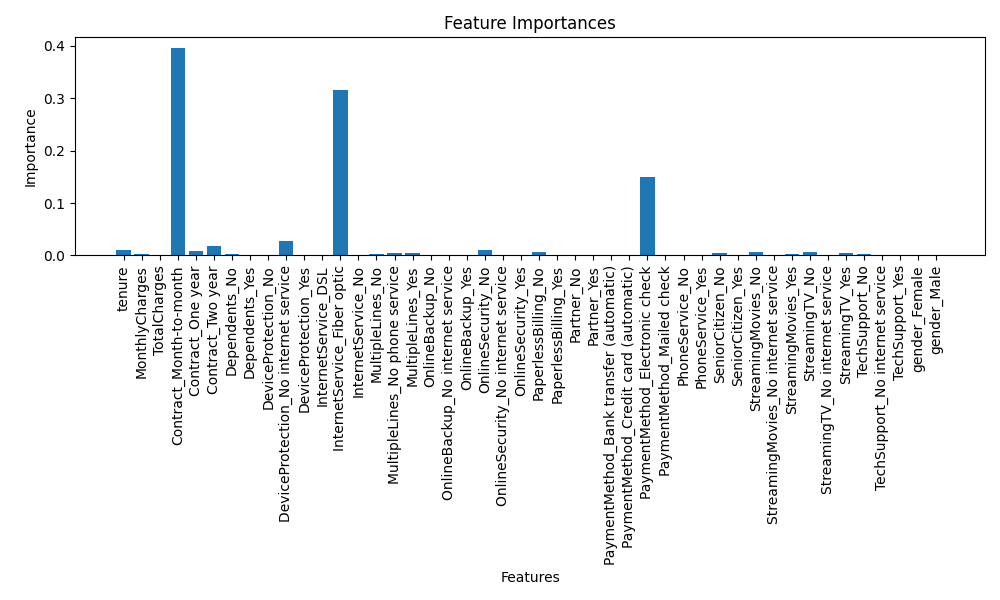

Source data for this figure (header and first rows):
feature, importance
Contract_Month-to-month, 0.3967
InternetService_Fiber optic, 0.3156
PaymentMethod_Electronic check, 0.1504
DeviceProtection_No internet service, 0.02691
Contract_Two year, 0.01823
tenure, 0.01136
OnlineSecurity_No, 0.01107
Contract_One year, 0.009317
StreamingTV_No, 0.006709
StreamingMovies_No, 0.006614
PaperlessBilling_No, 0.005768
SeniorCitizen_No, 0.00547
StreamingTV_Yes, 0.004408
MultipleLines_No phone service, 0.004228
MultipleLines_Yes, 0.004081
Dependents_No, 0.003286
MultipleLines_No, 0.002823
TechSupport_No, 0.002414
MonthlyCharges, 0.002266
StreamingMovies_Yes, 0.001927
OnlineBackup_No, 0.001302
TotalCharges, 0.001283
InternetService_DSL, 0.001051
OnlineSecurity_Yes, 0.000879
PaymentMethod_Mailed check, 0.0007976
DeviceProtection_Yes, 0.0007254
DeviceProtection_No, 0.0007234
TechSupport_Yes, 0.0006978
OnlineBackup_Yes, 0.0006826
PaymentMethod_Bank transfer (automatic), 0.00062
Partner_No, 0.0006157
PaymentMethod_Credit card (automatic), 0.0005531
gender_Female, 0.0004969
Dependents_Yes, 0.0
InternetService_No, 0.0
PaperlessBilling_Yes, 0.0
OnlineBackup_No internet service, 0.0
OnlineSecurity_No internet service, 0.0
Partner_Yes, 0.0
SeniorCitizen_Yes, 0.0
PhoneService_No, 0.0
PhoneService_Yes, 0.0
StreamingMovies_No internet service, 0.0
StreamingTV_No internet service, 0.0
TechSupport_No internet service, 0.0
gender_Male, 0.0
